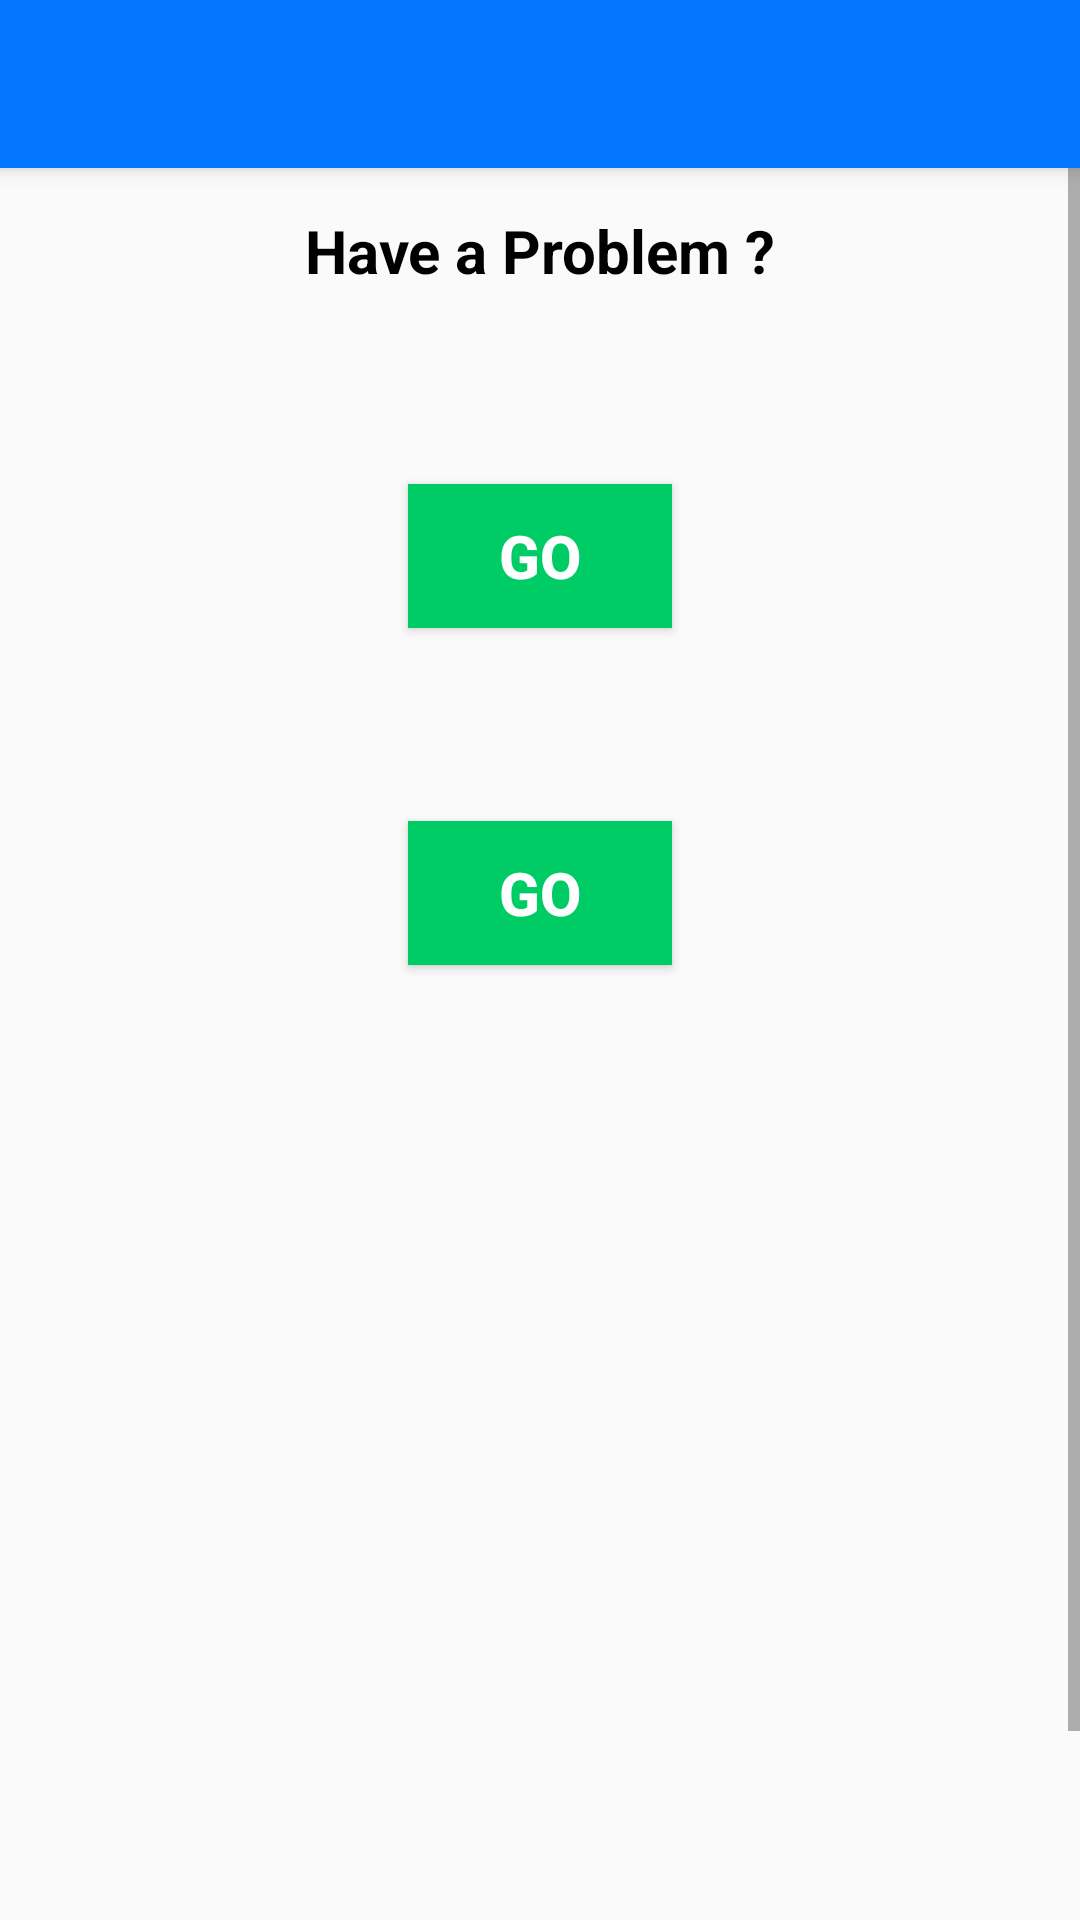

Layout XML and referenced resources for this Android screen:
<!-- AndroidManifest.xml: application theme AppTheme -->
<!-- res/layout/activity_help.xml -->
<?xml version="1.0" encoding="utf-8"?>
<RelativeLayout xmlns:android="http://schemas.android.com/apk/res/android"
    xmlns:app="http://schemas.android.com/apk/res-auto"
    xmlns:tools="http://schemas.android.com/tools"
    android:layout_width="match_parent"
    android:layout_height="match_parent"
    android:fillViewport="true"
    tools:context=".HelpActivity">
    <include
        layout="@layout/toolbar" />
    <ScrollView
        android:layout_width="fill_parent"
        android:layout_height="match_parent"
        android:fillViewport="true">
    <LinearLayout
        android:layout_marginTop="70dp"
        android:layout_width="match_parent"
        android:layout_height="wrap_content"
        android:orientation="vertical">

        <TextView
            android:layout_width="match_parent"
            android:layout_height="wrap_content"
            android:gravity="center_horizontal"
            android:text="Have a Problem ?"
            android:textStyle="bold"
            android:textSize="20dp"
            android:textColor="@color/black" />

        <TextView
            android:id="@+id/Admin"
            android:layout_width="wrap_content"
            android:layout_height="wrap_content"
            android:layout_margin="20dp"
            android:gravity="center_horizontal"
            android:fontFamily="@font/alike"
            android:textColor="@color/black"
            android:textSize="18sp" />
        <Button
            android:id="@+id/Adminbtn"
            android:layout_width="wrap_content"
            android:layout_height="wrap_content"
            android:layout_gravity="center_horizontal"
            android:textStyle="bold"
            android:text="Go"
            android:textSize="20dp"
            android:background="@color/primary_dark"
            android:textColor="@color/white"/>

        <TextView
            android:id="@+id/creator"
            android:layout_width="match_parent"
            android:layout_height="wrap_content"
            android:layout_margin="20dp"
            android:fontFamily="@font/alike"
            android:gravity="center_horizontal"
            android:textColor="@color/black"
            android:textSize="18sp" />
        <Button
            android:id="@+id/creatorbtn"
            android:layout_width="wrap_content"
            android:layout_height="wrap_content"
            android:layout_gravity="center_horizontal"
            android:textStyle="bold"
            android:text="Go"
            android:textSize="20dp"
            android:background="@color/primary_dark"
            android:textColor="@color/white"/>
        <TextView
            android:layout_width="match_parent"
            android:layout_height="wrap_content"
            android:layout_marginTop="15dp"
            android:padding="10dp"
            android:id="@+id/helpinfo"
            android:textStyle="bold"
            android:textColor="@color/black"
            android:textSize="20dp"/>
    </LinearLayout>
    </ScrollView>
</RelativeLayout>
<!-- res/layout/toolbar.xml (included above) -->
<?xml version="1.0" encoding="utf-8"?>
<androidx.appcompat.widget.Toolbar xmlns:android="http://schemas.android.com/apk/res/android"
    xmlns:app="http://schemas.android.com/apk/res-auto"
    android:id="@+id/toolbar"
    android:textAlignment="center"
    app:titleTextColor="@color/white"
    android:layout_width="match_parent"
    android:layout_height="wrap_content"
    android:background="@color/blue"
    android:elevation="4dp"
    >

</androidx.appcompat.widget.Toolbar>
<!-- resources referenced by this layout -->
<resources>
  <color name="black">#000000</color>
  <color name="blue">#0276FD</color>
  <color name="primary_dark">#00cc66</color>
  <color name="white">#FFFFFF</color>
  <style name="AppTheme" parent="Theme.AppCompat.NoActionBar">
          
      </style>
</resources>
